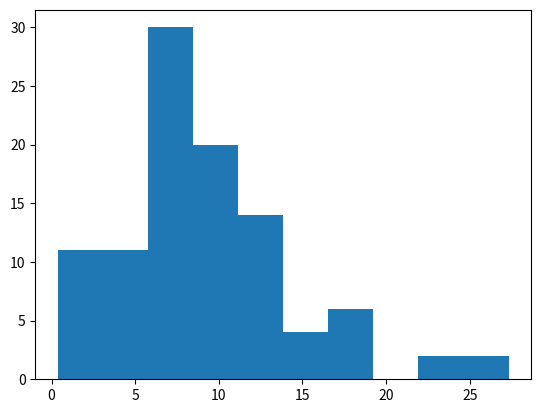

Here is the Python script that generated this plot:
import numpy as np
import random as rp
import time
import matplotlib.pyplot as plt

def RandomWalkSim(N):
    rp.seed(time.time())
    
    x = y = 0
    xVals = np.array([0])
    yVals = np.array([0])
    
    for i in range(N):
        delX = rp.random() * 2 - 1
        delY = np.sqrt(1 - delX ** 2)
        if rp.random() > 0.5:
            delY = -delY

        #print(np.sqrt(delX ** 2 + delY ** 2))
        
        x += delX
        y += delY
        
        xVals = np.append(xVals, x)
        yVals = np.append(yVals, y)
        
        #plt.plot(xVals, yVals, 'ro')
        #plt.pause(0.1)

    return np.sqrt(xVals[-1] ** 2 + yVals[-1] ** 2) 

'''
N = 100

Rs = np.array([])   
for i in range(N):
    Rs = np.append(Rs, RandomWalkSim(N))

Rrms = np.sqrt(sum(Rs ** 2) / N)
print('Calculated Rrms:', Rrms)
print('Expected Rrms:', np.sqrt(N))
'''

N = 100

Rs = np.array([])   
for i in range(N):
    Rs = np.append(Rs, RandomWalkSim(N))

Ravg = sum(Rs) / N
print(Ravg)

plt.hist(Rs)
plt.show()

